Run: headless pygame with SDL's dummy video driver; simulated clock (each Clock.tick advances the game by its frame time, no real sleeping); random seed 0; keys injected as events and as key.get_pressed() state; no mouse input.
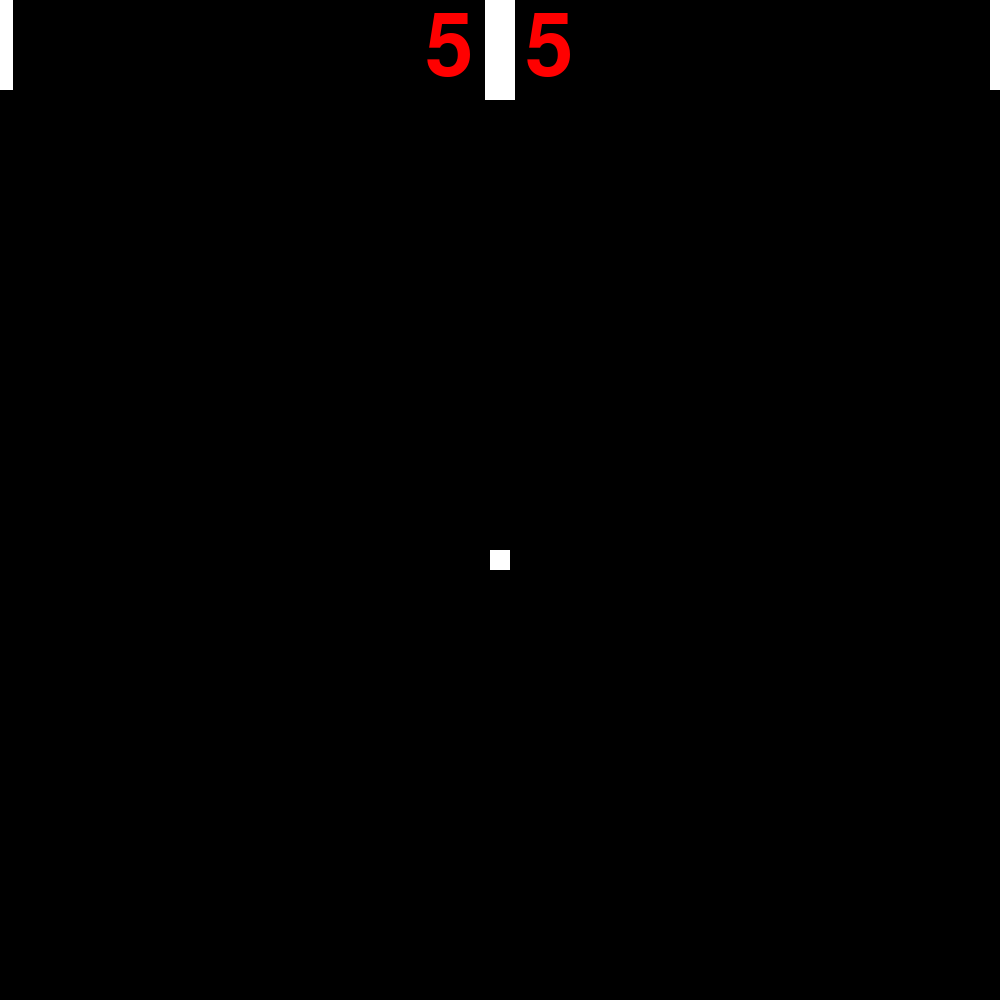
Frame 1 of 4 · flips 1–60 · no input
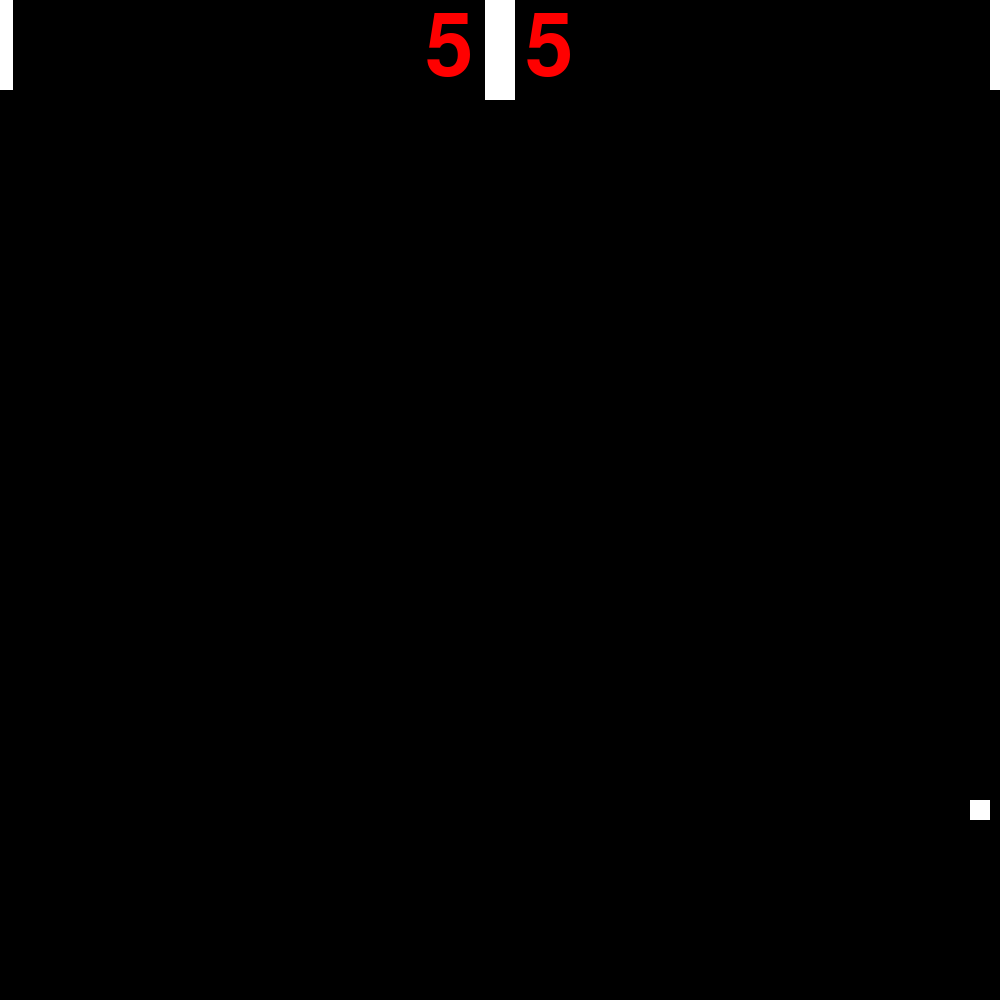
Frame 2 of 4 · flips 61–180 · tapped SPACE, RETURN · held RIGHT (→), D
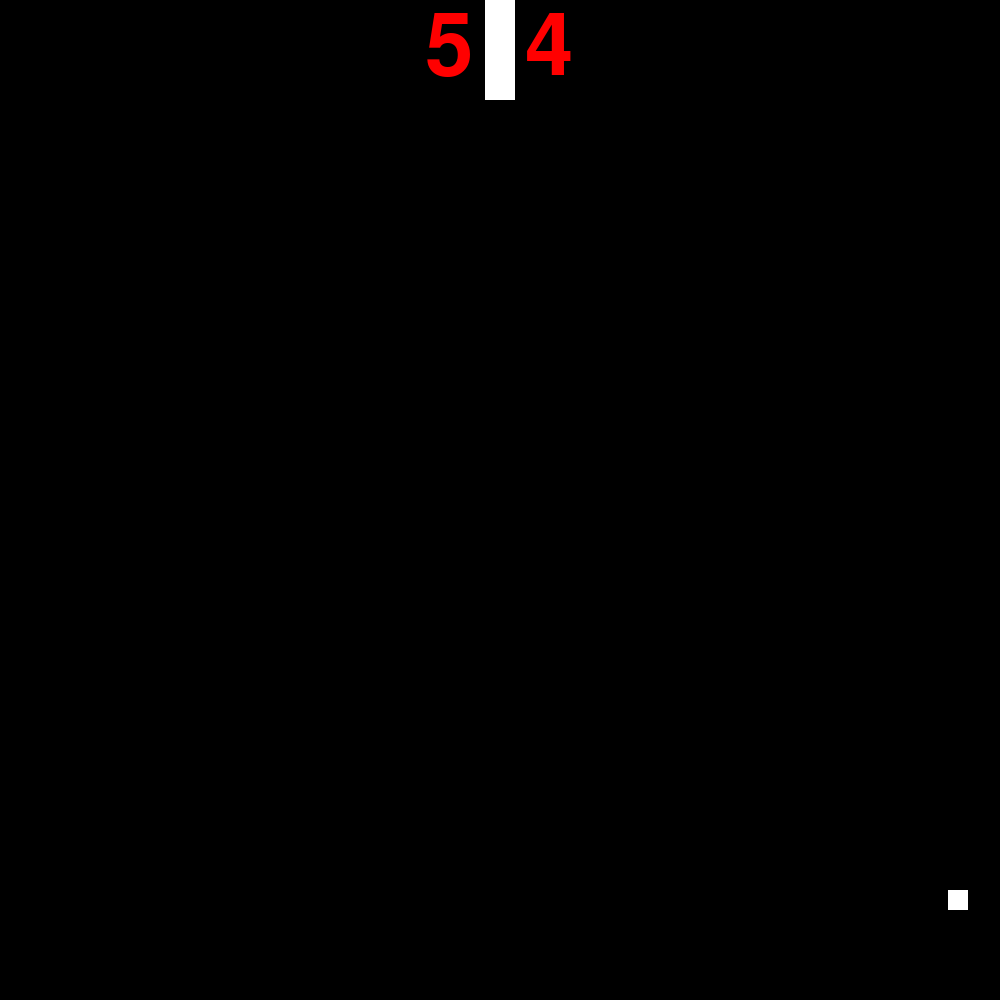
Frame 3 of 4 · flips 181–300 · held DOWN (↓), S
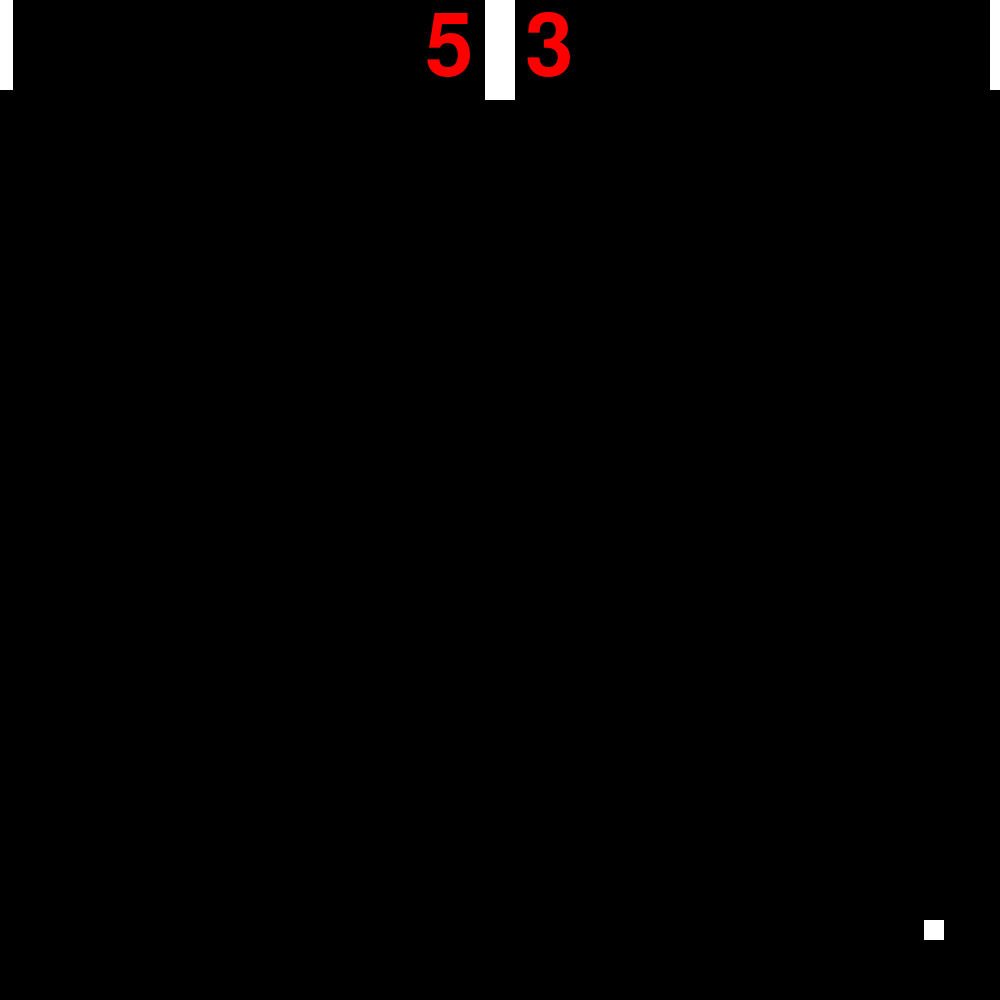
Frame 4 of 4 · flips 301–420 · held LEFT (←), A, UP (↑), W

The pygame program that drew these frames:

import pygame
import math
pygame.init()
pygame.font.init()

#colours
BLACK = ( 0, 0, 0)
WHITE = ( 255, 255, 255)
RED = (255, 0, 0)
GREEN = (0, 255, 0)
YELLOW = (255, 255, 0)
BLUE = (0, 0, 255)

#screen
size = (1000, 1000)
screen = pygame.display.set_mode(size)

#variables
    #paddle starting coords
x_off = 4
y_off = 5

y_val = 0
y_val2 = 0

    #ball starting coords
x_val = 250
y_val3 = 250

    #lives
lives1 = 5
lives2 = 5

#game loop
done = False
clock = pygame.time.Clock()
while not done:
    for event in pygame.event.get(): 
        if event.type == pygame.QUIT:
            done = True


    #inputs
    keys = pygame.key.get_pressed()
        #player 1
    if keys[pygame.K_w]:
        y_val -= 9
    if keys[pygame.K_s]:
        y_val += 9

        #player 2
    if keys[pygame.K_UP]:
        y_val2 -= 9
    if keys[pygame.K_DOWN]:
        y_val2 += 9

    #coding code
        #offset
    x_val += x_off
    y_val3 += y_off

        #collision with top and bottom wall
    if y_val3 > 970:
        y_off = -y_off
    if y_val3 < 0:
        y_off = -y_off

        #collision with rectangles
    if x_val > 980 and x_val < 1006:
        if y_val3 > y_val2 -1 and y_val3 < y_val2 + 91: 
            #collision effects   
            x_off = -x_off
            x_off = x_off * 1.1


    if x_val < 9 and x_val > -17:
        if y_val3 > y_val -1 and y_val3 < y_val + 91:
            #collision effects
            x_off = -x_off
            x_off = x_off * 1.1
        
        #consequences of missing balls
    if x_val < 0: 
        x_val = 500
        y_val3 = 500
        x_off = 4
        y_off = 5
        lives1 -= 1
        if lives1 == 0:
            x_val = 500
            y_val3 = 750
            x_off = 0
            y_off = 0



    if x_val > 1001: 
        x_val = 500
        y_val3 = 500
        x_off = 4
        y_off = 5
        lives2 -= 1
        if lives2 == 0:
            x_val = 500
            y_val3 = 750
            x_off = 0
            y_off = 0
            

    #drawing code
    screen.fill(BLACK)
    pygame.draw.rect(screen, WHITE, [x_val, y_val3, 20, 20])
    pygame.draw.rect(screen, WHITE, [0, y_val, 13, 90])
    pygame.draw.rect(screen, WHITE, [990, y_val2, 13, 90])
    pygame.draw.rect(screen, WHITE, [485, 0, 30, 100])

    #displays lives
    font = pygame.font.Font(None, 127)
    score_text1 = font.render(str(lives1), True, RED)
    screen.blit(score_text1, (425, 5))
    score_text2 = font.render(str(lives2), True, RED)
    screen.blit(score_text2, (525, 5))
    if lives1 == 0:
        gameLost1 = font.render(str("Player 1 has lost."), True, RED)
        screen.blit(gameLost1, (50, 100))
    
    if lives2 == 0:
            gameLost2 = font.render(str("Player 2 has lost."), True, RED)
            screen.blit(gameLost2, (50, 100))


    #game loop
    pygame.display.flip()
    clock.tick(60)
